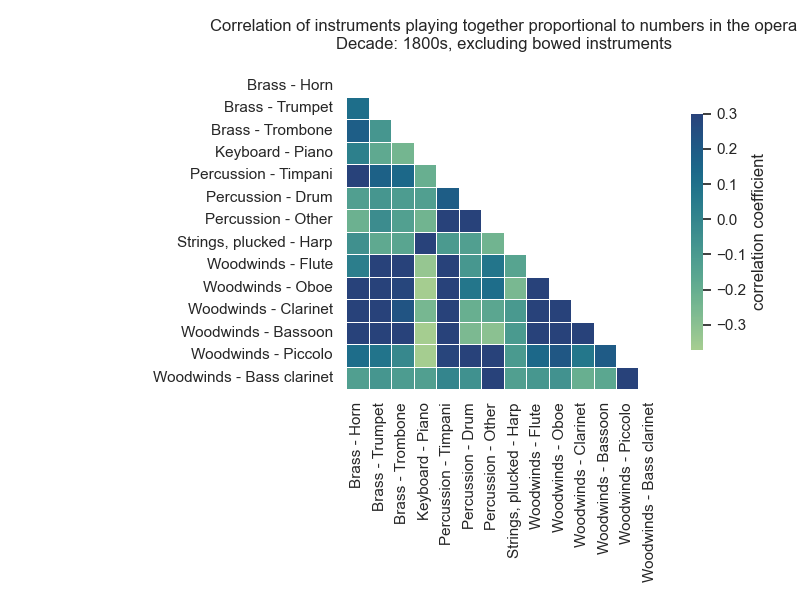

The data file committed next to this chart (first rows):
opera, Brass - Horn, Brass - Trumpet, Brass - Trombone, Keyboard - Piano, Percussion - Timpani, Percussion - Drum, Percussion - Other, Strings, bowed - Violin, Strings, bowed - Viola, Strings, bowed - Violoncello, Strings, bowed - Double bass, Strings, bowed - Unspecified, Strings, plucked - Harp, Woodwinds - Flute, Woodwinds - Oboe, Woodwinds - Clarinet, Woodwinds - Bassoon, Woodwinds - Piccolo, Woodwinds - Bass clarinet
1170, 1, 0, 0, 0, 1, 0, 0, 1, 1, 0, 0, 1, 0, 1, 1, 0, 1, 1, 0
1170, 1, 0, 0, 0, 0, 0, 0, 1, 1, 0, 0, 1, 0, 0, 0, 1, 1, 0, 0
1170, 1, 0, 0, 0, 0, 0, 0, 1, 1, 0, 0, 1, 0, 1, 0, 0, 0, 0, 0
1170, 1, 0, 0, 0, 0, 0, 0, 1, 1, 0, 0, 1, 0, 0, 0, 1, 1, 0, 0
1170, 1, 0, 0, 0, 0, 0, 0, 1, 1, 0, 0, 1, 0, 1, 0, 1, 1, 0, 0
1170, 1, 0, 0, 0, 0, 0, 0, 1, 1, 0, 0, 1, 0, 0, 0, 1, 0, 0, 0
1170, 1, 0, 0, 0, 1, 0, 0, 1, 1, 0, 0, 1, 0, 1, 1, 1, 1, 0, 0
1170, 1, 0, 0, 0, 0, 0, 0, 1, 1, 0, 0, 1, 0, 1, 0, 0, 1, 0, 0
1170, 1, 0, 0, 1, 0, 0, 0, 1, 0, 0, 0, 0, 1, 0, 0, 0, 0, 0, 0
1170, 1, 0, 0, 0, 0, 0, 0, 1, 1, 0, 0, 1, 0, 1, 0, 1, 1, 0, 0
1170, 1, 0, 0, 0, 0, 0, 0, 1, 1, 0, 0, 1, 0, 1, 0, 0, 0, 0, 0
284, 1, 0, 0, 0, 1, 1, 1, 1, 1, 1, 1, 0, 0, 1, 1, 1, 1, 0, 0
284, 1, 0, 0, 0, 0, 0, 0, 1, 1, 0, 0, 1, 0, 1, 1, 0, 0, 0, 0
284, 1, 0, 0, 0, 0, 0, 0, 1, 1, 0, 0, 1, 0, 1, 0, 1, 1, 1, 0
284, 1, 0, 0, 0, 0, 0, 0, 1, 1, 0, 0, 1, 0, 1, 1, 0, 0, 0, 0
284, 0, 0, 0, 0, 0, 0, 0, 1, 1, 0, 0, 1, 0, 0, 0, 0, 1, 0, 0
284, 1, 0, 0, 0, 0, 0, 0, 1, 1, 0, 0, 1, 0, 1, 1, 1, 1, 1, 0
284, 1, 0, 0, 0, 0, 0, 0, 1, 1, 0, 0, 1, 0, 0, 1, 1, 0, 1, 0
284, 1, 0, 0, 0, 1, 1, 1, 1, 1, 0, 0, 1, 0, 1, 1, 1, 1, 1, 0
1785, 0, 0, 0, 0, 0, 0, 0, 0, 0, 0, 0, 0, 0, 0, 0, 0, 0, 0, 0
1785, 1, 0, 0, 0, 0, 0, 0, 1, 0, 0, 0, 0, 0, 0, 0, 1, 1, 1, 0
1785, 1, 0, 0, 0, 1, 0, 0, 1, 1, 1, 1, 0, 0, 1, 1, 0, 1, 0, 0
1785, 0, 0, 0, 0, 0, 0, 0, 0, 0, 0, 0, 0, 0, 0, 0, 0, 0, 0, 0
1785, 1, 0, 0, 0, 0, 0, 0, 1, 0, 0, 0, 0, 0, 1, 0, 1, 1, 0, 0
1785, 0, 0, 0, 0, 0, 0, 0, 1, 1, 1, 1, 0, 0, 0, 0, 0, 0, 0, 0
1785, 1, 0, 0, 0, 0, 0, 0, 1, 1, 0, 0, 1, 0, 1, 0, 1, 1, 0, 0
1785, 1, 0, 0, 0, 0, 0, 0, 1, 1, 1, 1, 0, 0, 0, 0, 1, 1, 1, 0
1785, 1, 0, 0, 0, 0, 0, 0, 1, 1, 0, 0, 1, 0, 0, 1, 0, 0, 0, 0
1785, 1, 0, 0, 0, 0, 0, 0, 1, 1, 1, 1, 0, 0, 1, 1, 1, 1, 0, 0
1785, 1, 0, 0, 0, 0, 0, 0, 1, 1, 0, 1, 1, 0, 0, 1, 0, 1, 1, 0
1785, 0, 0, 0, 0, 0, 0, 0, 1, 1, 1, 1, 0, 0, 1, 1, 1, 1, 0, 0
1785, 1, 0, 0, 0, 0, 0, 0, 1, 1, 1, 1, 0, 0, 1, 0, 1, 1, 0, 0
1785, 1, 0, 0, 0, 0, 0, 0, 1, 1, 1, 1, 0, 0, 0, 1, 0, 1, 0, 0
1785, 1, 0, 0, 0, 1, 0, 0, 1, 1, 0, 0, 1, 0, 1, 1, 1, 1, 0, 0
1785, 1, 0, 0, 0, 0, 0, 0, 1, 1, 0, 0, 1, 0, 1, 0, 1, 0, 0, 0
1785, 1, 0, 0, 0, 0, 0, 0, 1, 1, 0, 0, 1, 0, 1, 0, 1, 1, 1, 0
1797, 1, 0, 0, 0, 0, 0, 0, 1, 1, 0, 0, 1, 0, 1, 0, 1, 1, 0, 0
1797, 1, 0, 0, 0, 0, 0, 0, 1, 1, 0, 0, 1, 0, 1, 0, 1, 1, 0, 0
1797, 1, 0, 0, 0, 0, 0, 0, 1, 1, 0, 0, 1, 0, 0, 0, 1, 1, 0, 0
1797, 1, 0, 0, 0, 0, 0, 0, 1, 1, 0, 0, 1, 0, 1, 1, 1, 1, 0, 0
1797, 1, 0, 0, 0, 0, 0, 0, 1, 1, 0, 0, 1, 0, 0, 0, 1, 1, 0, 0
1797, 1, 0, 0, 0, 0, 0, 0, 1, 1, 0, 0, 1, 0, 1, 0, 1, 1, 0, 0
1797, 1, 0, 0, 0, 0, 0, 0, 1, 1, 0, 0, 1, 0, 0, 0, 1, 0, 0, 0
1797, 1, 0, 0, 0, 0, 0, 0, 1, 1, 0, 0, 1, 0, 1, 0, 0, 1, 0, 0
1797, 1, 0, 0, 0, 0, 0, 0, 1, 1, 0, 0, 1, 0, 0, 0, 1, 1, 0, 0
1213, 1, 0, 0, 0, 0, 0, 0, 1, 1, 1, 1, 0, 0, 1, 1, 1, 1, 0, 0
1213, 1, 0, 0, 0, 0, 0, 0, 1, 1, 1, 1, 0, 0, 1, 1, 0, 1, 0, 0
1213, 1, 0, 0, 0, 0, 0, 0, 1, 1, 0, 0, 1, 0, 0, 0, 1, 1, 0, 0
1213, 1, 0, 0, 0, 0, 0, 0, 1, 1, 1, 1, 0, 0, 0, 0, 0, 0, 0, 0
1213, 0, 0, 0, 1, 0, 0, 0, 1, 1, 0, 0, 1, 1, 0, 0, 1, 0, 0, 0
1213, 1, 0, 0, 0, 0, 0, 0, 1, 1, 0, 0, 1, 0, 1, 0, 1, 0, 0, 0
1213, 1, 0, 0, 0, 0, 0, 0, 1, 1, 0, 1, 1, 0, 0, 1, 1, 1, 0, 0
1213, 1, 0, 0, 0, 0, 0, 0, 1, 1, 0, 0, 1, 0, 0, 1, 1, 0, 0, 0
1213, 1, 0, 0, 0, 0, 0, 0, 1, 1, 0, 0, 1, 0, 1, 0, 0, 1, 0, 0
1213, 1, 0, 0, 0, 0, 0, 0, 1, 1, 0, 0, 1, 0, 0, 0, 1, 1, 0, 0
436, 1, 0, 0, 0, 0, 0, 0, 1, 1, 0, 0, 1, 0, 1, 0, 1, 1, 0, 0
436, 1, 0, 0, 0, 0, 0, 0, 1, 0, 0, 0, 1, 0, 0, 0, 1, 0, 0, 0
436, 1, 0, 0, 0, 0, 0, 0, 1, 1, 0, 0, 1, 0, 1, 0, 1, 1, 0, 0
436, 1, 0, 0, 0, 0, 0, 0, 1, 1, 0, 0, 1, 0, 0, 0, 1, 0, 0, 0
436, 1, 0, 0, 0, 0, 0, 0, 1, 1, 0, 0, 1, 0, 1, 0, 1, 1, 0, 0
... 134 more rows
